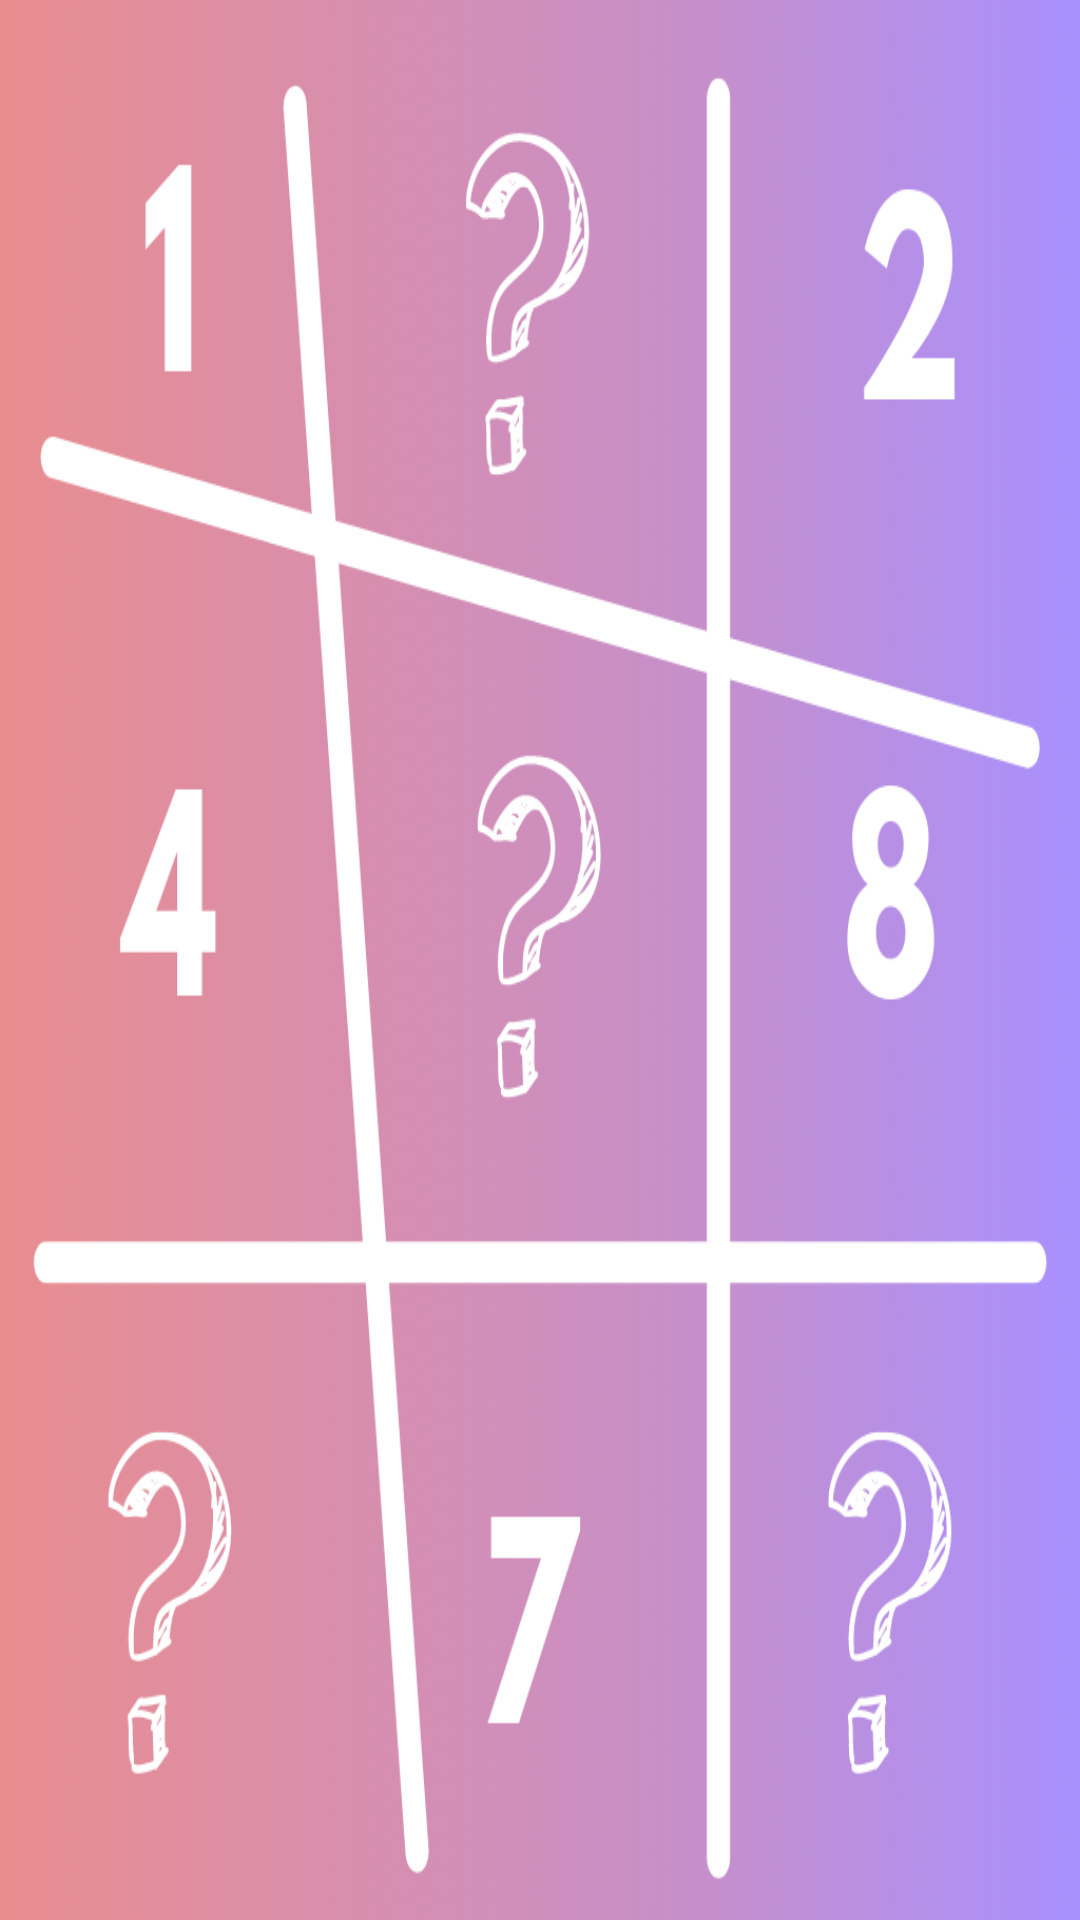

The Android layout XML behind this screen, and the referenced resources:
<!-- AndroidManifest.xml: application theme Theme.SudokuSolver -->
<!-- res/layout/activity_splash.xml -->
<?xml version="1.0" encoding="utf-8"?>
<androidx.constraintlayout.widget.ConstraintLayout xmlns:android="http://schemas.android.com/apk/res/android"
    xmlns:app="http://schemas.android.com/apk/res-auto"
    xmlns:tools="http://schemas.android.com/tools"
    android:layout_width="match_parent"
    android:layout_height="match_parent"
    tools:context=".SplashActivity">

    <ImageView
        android:layout_width="match_parent"
        android:layout_height="match_parent"
        android:background="@drawable/icon"
        app:layout_constraintBottom_toBottomOf="parent"
        app:layout_constraintEnd_toEndOf="parent"
        app:layout_constraintStart_toStartOf="parent"
        app:layout_constraintTop_toTopOf="parent">

    </ImageView>

</androidx.constraintlayout.widget.ConstraintLayout>
<!-- resources referenced by this layout -->
<resources>
  <!-- drawable icon: png bitmap (drawable, 323030 bytes) -->
  <style name="Theme.SudokuSolver" parent="Theme.MaterialComponents.DayNight.NoActionBar">
          
          <item name="colorPrimary">@color/purple_500</item>
          <item name="colorPrimaryVariant">@color/purple_700</item>
          <item name="colorOnPrimary">@color/white</item>
          
          <item name="colorSecondary">@color/teal_200</item>
          <item name="colorSecondaryVariant">@color/teal_700</item>
          <item name="colorOnSecondary">@color/black</item>
          
          <item name="android:statusBarColor" tools:targetApi="21">?attr/colorPrimaryVariant</item>
          
      </style>
  <!-- not gathered from this repository: default colours our renderer supplied (Android Studio template values) -->
  <color name="purple_500">#FF6200EE</color>
  <color name="purple_700">#FF3700B3</color>
  <color name="teal_200">#FF03DAC5</color>
  <color name="teal_700">#FF018786</color>
  <color name="black">#FF000000</color>
  <color name="white">#FFFFFFFF</color>
</resources>
